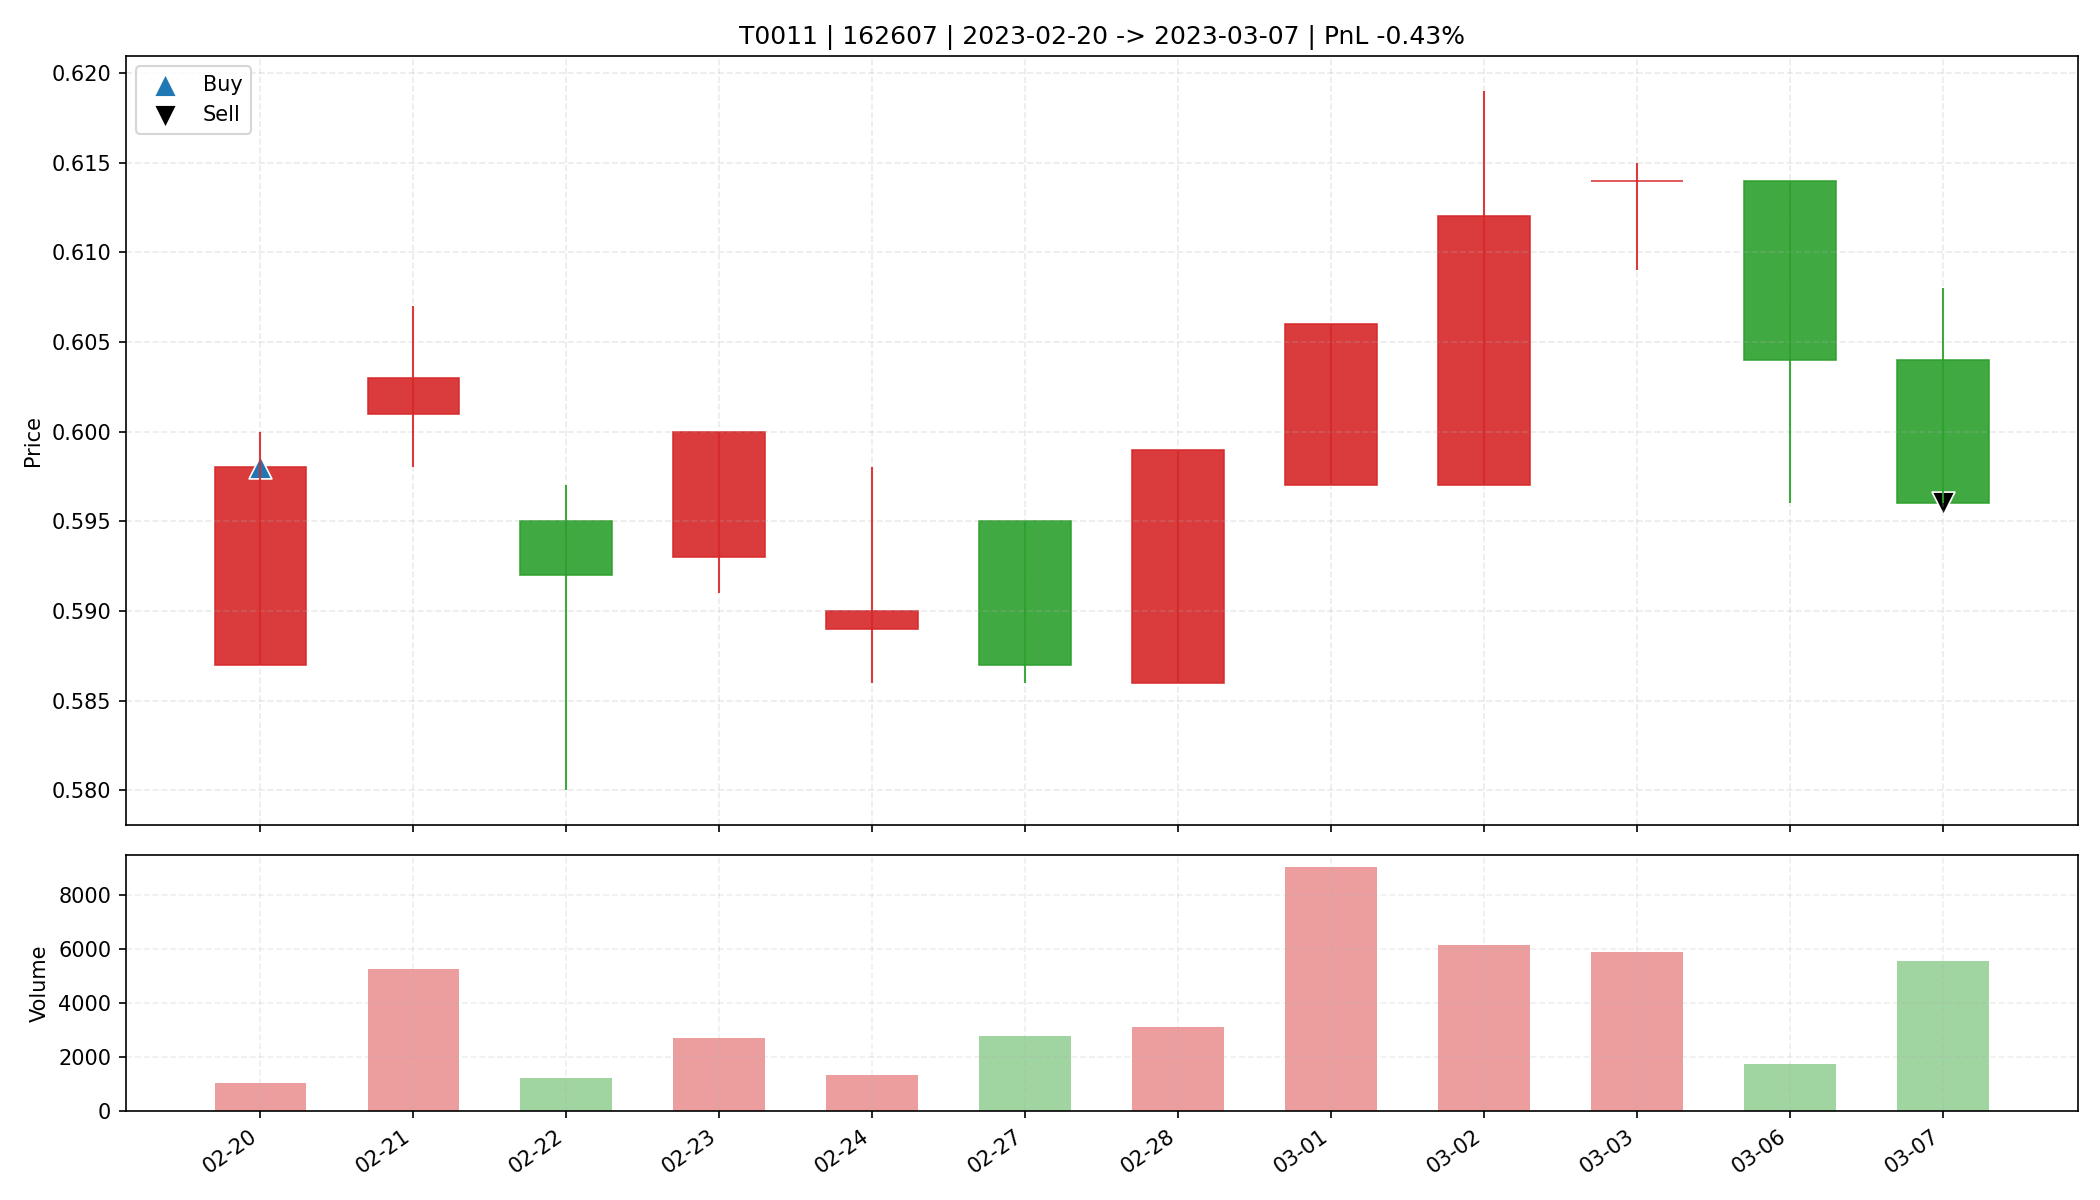

Source data for this figure (header and first rows):
date, open, high, low, close, amount, volume, trade_id, code, buy_date, sell_date, buy_price, sell_price, matched_shares, buy_reason, sell_reason, sell_profit_pct, sell_hold_days, is_buy_day, is_sell_day, holding_day_index
2023-02-20, 0.587, 0.6, 0.587, 0.598, 62861, 1052, T0011, 162607, 2023-02-20, 2023-03-07, 0.598, 0.596, 51100, 前10日振幅4.5%, 阳线涨幅1.9%, 突破均线, 爆发放量2.2倍, MA…, 跌破MA10, -0.4341, 11.0, True, False, 0
2023-02-21, 0.601, 0.607, 0.598, 0.603, 316481, 5253, T0011, 162607, 2023-02-20, 2023-03-07, 0.598, 0.596, 51100, 前10日振幅4.5%, 阳线涨幅1.9%, 突破均线, 爆发放量2.2倍, MA…, 跌破MA10, -0.4341, 11.0, False, False, 1
2023-02-22, 0.595, 0.597, 0.58, 0.592, 73813, 1246, T0011, 162607, 2023-02-20, 2023-03-07, 0.598, 0.596, 51100, 前10日振幅4.5%, 阳线涨幅1.9%, 突破均线, 爆发放量2.2倍, MA…, 跌破MA10, -0.4341, 11.0, False, False, 2
2023-02-23, 0.593, 0.6, 0.591, 0.6, 159657, 2699, T0011, 162607, 2023-02-20, 2023-03-07, 0.598, 0.596, 51100, 前10日振幅4.5%, 阳线涨幅1.9%, 突破均线, 爆发放量2.2倍, MA…, 跌破MA10, -0.4341, 11.0, False, False, 3
2023-02-24, 0.589, 0.598, 0.586, 0.59, 77756, 1324, T0011, 162607, 2023-02-20, 2023-03-07, 0.598, 0.596, 51100, 前10日振幅4.5%, 阳线涨幅1.9%, 突破均线, 爆发放量2.2倍, MA…, 跌破MA10, -0.4341, 11.0, False, False, 4
2023-02-27, 0.595, 0.595, 0.586, 0.587, 163309, 2765, T0011, 162607, 2023-02-20, 2023-03-07, 0.598, 0.596, 51100, 前10日振幅4.5%, 阳线涨幅1.9%, 突破均线, 爆发放量2.2倍, MA…, 跌破MA10, -0.4341, 11.0, False, False, 5
2023-02-28, 0.586, 0.599, 0.586, 0.599, 184054, 3125, T0011, 162607, 2023-02-20, 2023-03-07, 0.598, 0.596, 51100, 前10日振幅4.5%, 阳线涨幅1.9%, 突破均线, 爆发放量2.2倍, MA…, 跌破MA10, -0.4341, 11.0, False, False, 6
2023-03-01, 0.597, 0.606, 0.597, 0.606, 542657, 9010, T0011, 162607, 2023-02-20, 2023-03-07, 0.598, 0.596, 51100, 前10日振幅4.5%, 阳线涨幅1.9%, 突破均线, 爆发放量2.2倍, MA…, 跌破MA10, -0.4341, 11.0, False, False, 7
2023-03-02, 0.597, 0.619, 0.597, 0.612, 375920, 6131, T0011, 162607, 2023-02-20, 2023-03-07, 0.598, 0.596, 51100, 前10日振幅4.5%, 阳线涨幅1.9%, 突破均线, 爆发放量2.2倍, MA…, 跌破MA10, -0.4341, 11.0, False, False, 8
2023-03-03, 0.614, 0.615, 0.609, 0.614, 360577, 5888, T0011, 162607, 2023-02-20, 2023-03-07, 0.598, 0.596, 51100, 前10日振幅4.5%, 阳线涨幅1.9%, 突破均线, 爆发放量2.2倍, MA…, 跌破MA10, -0.4341, 11.0, False, False, 9
2023-03-06, 0.614, 0.614, 0.596, 0.604, 104308, 1728, T0011, 162607, 2023-02-20, 2023-03-07, 0.598, 0.596, 51100, 前10日振幅4.5%, 阳线涨幅1.9%, 突破均线, 爆发放量2.2倍, MA…, 跌破MA10, -0.4341, 11.0, False, False, 10
2023-03-07, 0.604, 0.608, 0.596, 0.596, 334664, 5553, T0011, 162607, 2023-02-20, 2023-03-07, 0.598, 0.596, 51100, 前10日振幅4.5%, 阳线涨幅1.9%, 突破均线, 爆发放量2.2倍, MA…, 跌破MA10, -0.4341, 11.0, False, True, 11
